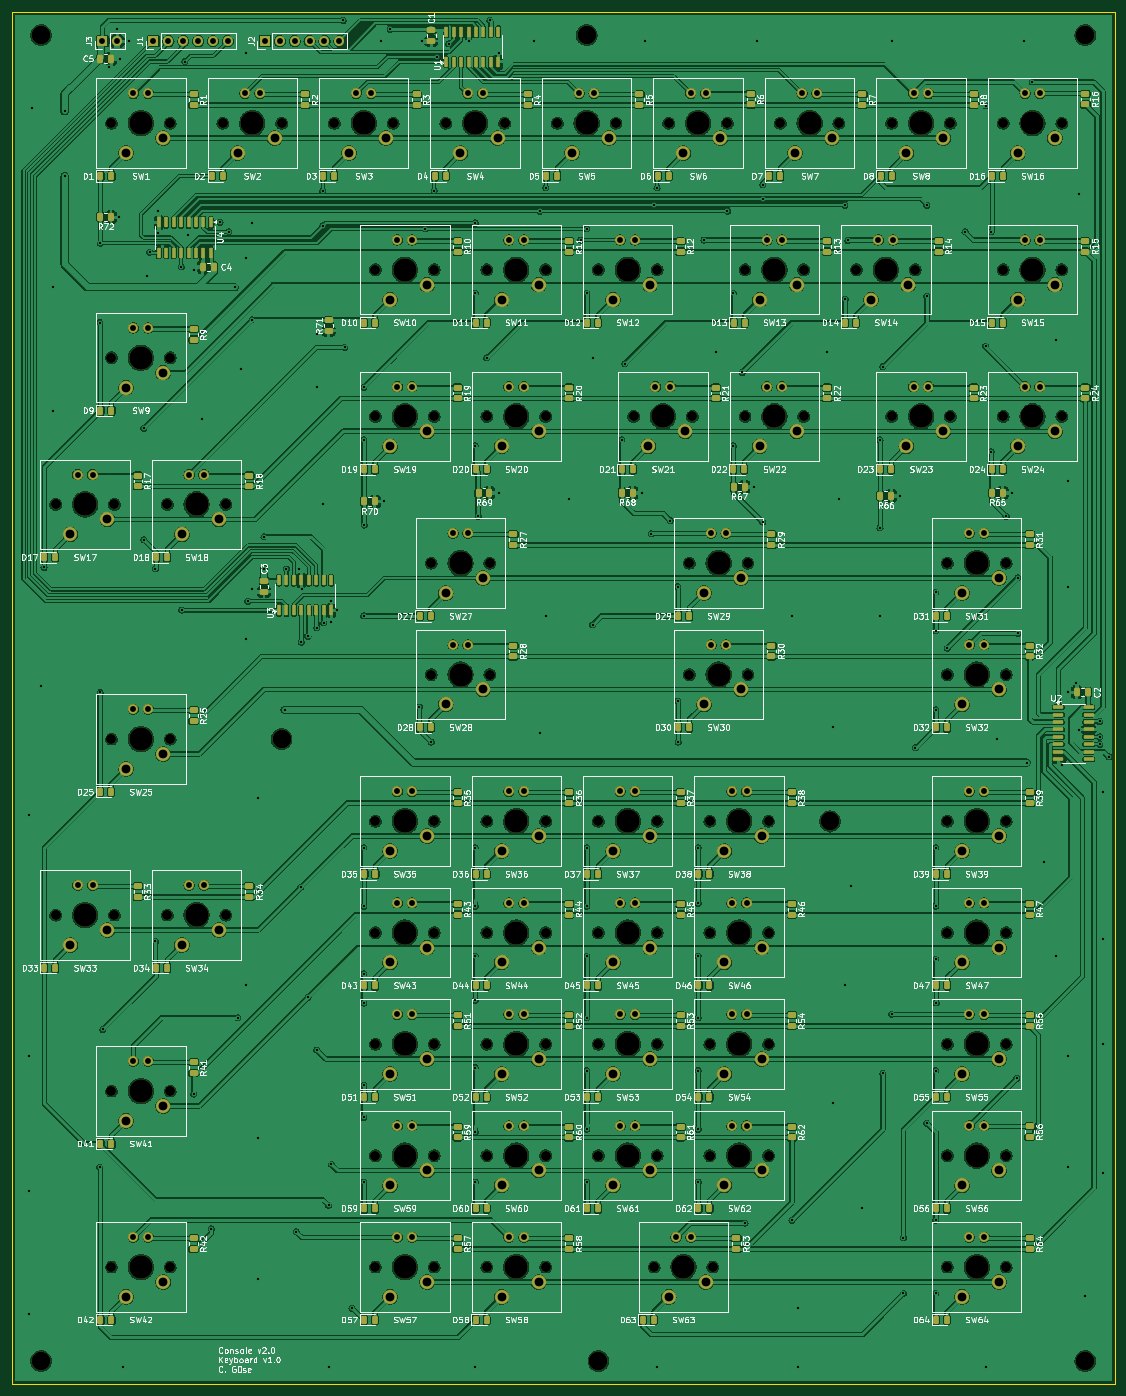
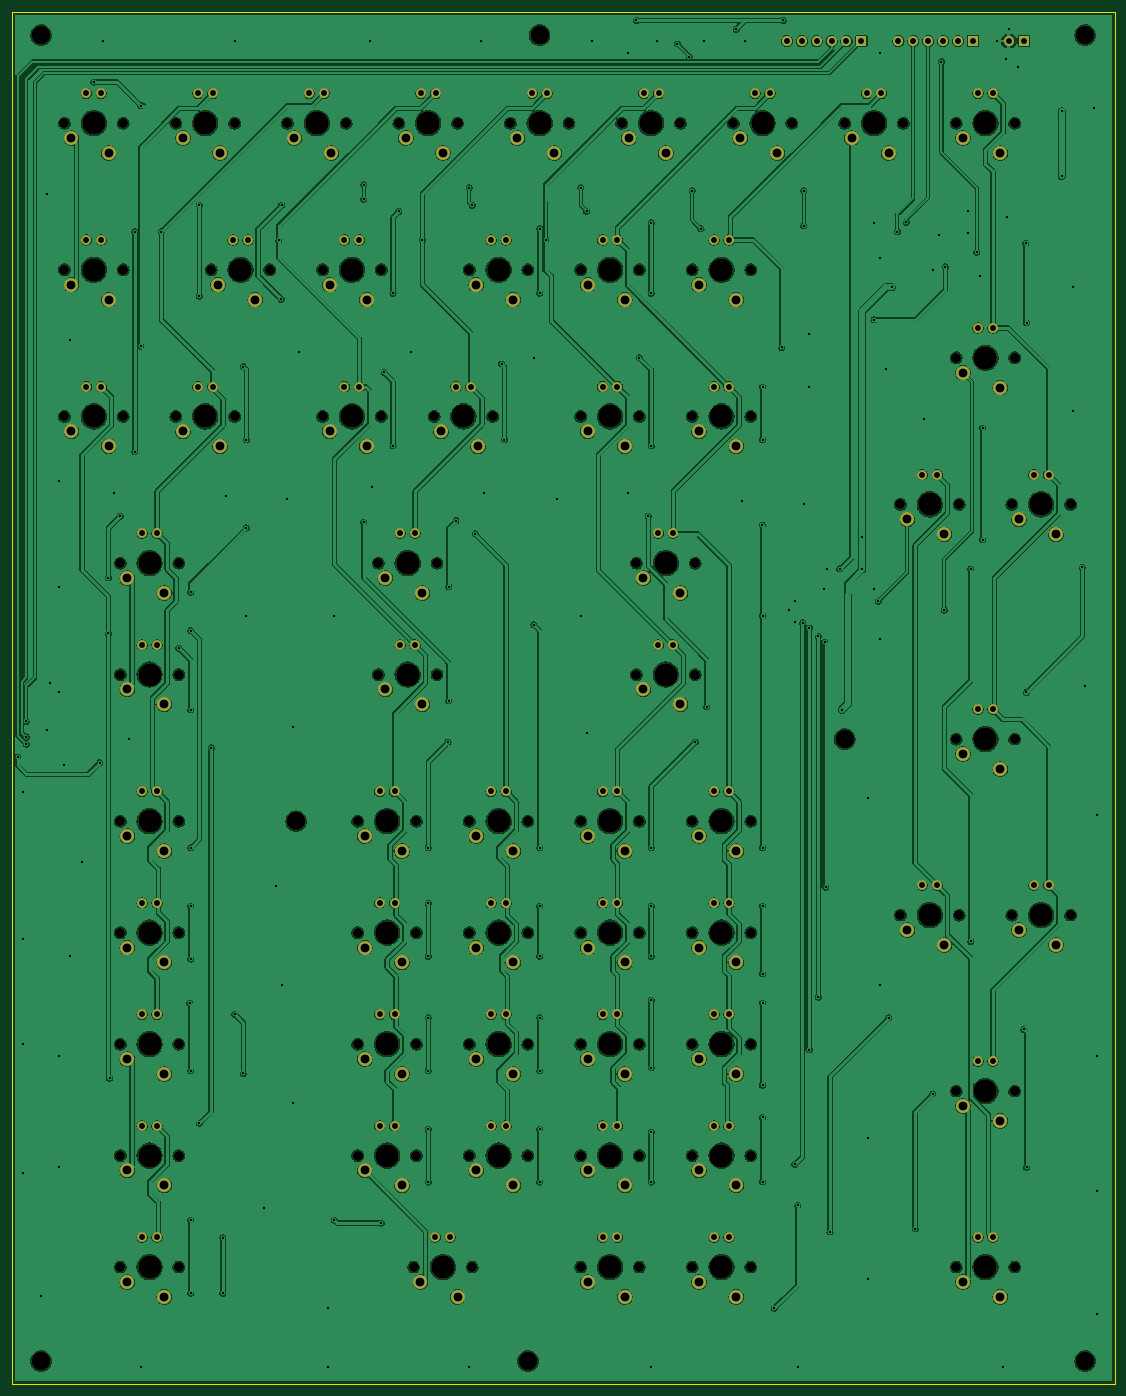
Circuit board: 11 layer files. Board 188.0 x 234.0 mm.
- bottom_copper: Keyboard-B_Cu.gbl (836606 bytes)
- bottom_mask: Keyboard-B_Mask.gbs (12580 bytes)
- paste: Keyboard-B_Paste.gbp (487 bytes)
- bottom_silk: Keyboard-B_Silkscreen.gbo (12590 bytes)
- outline: Keyboard-Edge_Cuts.gm1 (622 bytes)
- top_copper: Keyboard-F_Cu.gtl (1171783 bytes)
- top_mask: Keyboard-F_Mask.gts (22084 bytes)
- paste: Keyboard-F_Paste.gtp (9991 bytes)
- top_silk: Keyboard-F_Silkscreen.gto (407506 bytes)
- drill: Keyboard-NPTH.drl (2681 bytes)
- drill: Keyboard-PTH.drl (6913 bytes)

=== bottom_copper: Keyboard-B_Cu.gbl (836606 bytes, source omitted) ===
=== bottom_mask: Keyboard-B_Mask.gbs (12580 bytes, source omitted) ===
=== paste: Keyboard-B_Paste.gbp ===
G04 #@! TF.GenerationSoftware,KiCad,Pcbnew,8.0.4*
G04 #@! TF.CreationDate,2024-09-21T20:50:24+02:00*
G04 #@! TF.ProjectId,Keyboard,4b657962-6f61-4726-942e-6b696361645f,rev?*
G04 #@! TF.SameCoordinates,Original*
G04 #@! TF.FileFunction,Paste,Bot*
G04 #@! TF.FilePolarity,Positive*
%FSLAX46Y46*%
G04 Gerber Fmt 4.6, Leading zero omitted, Abs format (unit mm)*
G04 Created by KiCad (PCBNEW 8.0.4) date 2024-09-21 20:50:24*
%MOMM*%
%LPD*%
G01*
G04 APERTURE LIST*
G04 APERTURE END LIST*
M02*

=== bottom_silk: Keyboard-B_Silkscreen.gbo (12590 bytes, source omitted) ===
=== outline: Keyboard-Edge_Cuts.gm1 ===
G04 #@! TF.GenerationSoftware,KiCad,Pcbnew,8.0.4*
G04 #@! TF.CreationDate,2024-09-21T20:50:24+02:00*
G04 #@! TF.ProjectId,Keyboard,4b657962-6f61-4726-942e-6b696361645f,rev?*
G04 #@! TF.SameCoordinates,Original*
G04 #@! TF.FileFunction,Profile,NP*
%FSLAX46Y46*%
G04 Gerber Fmt 4.6, Leading zero omitted, Abs format (unit mm)*
G04 Created by KiCad (PCBNEW 8.0.4) date 2024-09-21 20:50:24*
%MOMM*%
%LPD*%
G01*
G04 APERTURE LIST*
G04 #@! TA.AperFunction,Profile*
%ADD10C,0.050000*%
G04 #@! TD*
G04 APERTURE END LIST*
D10*
X0Y232000000D02*
X188000000Y232000000D01*
X188000000Y-2000000D01*
X0Y-2000000D01*
X0Y232000000D01*
M02*

=== top_copper: Keyboard-F_Cu.gtl (1171783 bytes, source omitted) ===
=== top_mask: Keyboard-F_Mask.gts (22084 bytes, source omitted) ===
=== paste: Keyboard-F_Paste.gtp (9991 bytes, source omitted) ===
=== top_silk: Keyboard-F_Silkscreen.gto (407506 bytes, source omitted) ===
=== drill: Keyboard-NPTH.drl ===
M48
; DRILL file {KiCad 8.0.4} date 2024-09-21T20:50:27+0200
; FORMAT={-:-/ absolute / metric / decimal}
; #@! TF.CreationDate,2024-09-21T20:50:27+02:00
; #@! TF.GenerationSoftware,Kicad,Pcbnew,8.0.4
; #@! TF.FileFunction,NonPlated,1,2,NPTH
FMAT,2
METRIC
; #@! TA.AperFunction,NonPlated,NPTH,ComponentDrill
T1C1.700
; #@! TA.AperFunction,NonPlated,NPTH,ComponentDrill
T2C3.200
; #@! TA.AperFunction,NonPlated,NPTH,ComponentDrill
T3C3.988
%
G90
G05
T1
X7.5Y148.0
X7.5Y78.0
X17.0Y213.0
X17.0Y173.0
X17.0Y108.0
X17.0Y48.0
X17.0Y18.0
X17.5Y148.0
X17.5Y78.0
X26.5Y148.0
X26.5Y78.0
X27.0Y213.0
X27.0Y173.0
X27.0Y108.0
X27.0Y48.0
X27.0Y18.0
X36.0Y213.0
X36.5Y148.0
X36.5Y78.0
X46.0Y213.0
X55.0Y213.0
X62.0Y188.0
X62.0Y163.0
X62.0Y94.0
X62.0Y75.0
X62.0Y56.0
X62.0Y37.0
X62.0Y18.0
X65.0Y213.0
X71.5Y138.0
X71.5Y119.0
X72.0Y188.0
X72.0Y163.0
X72.0Y94.0
X72.0Y75.0
X72.0Y56.0
X72.0Y37.0
X72.0Y18.0
X74.0Y213.0
X81.0Y188.0
X81.0Y163.0
X81.0Y94.0
X81.0Y75.0
X81.0Y56.0
X81.0Y37.0
X81.0Y18.0
X81.5Y138.0
X81.5Y119.0
X84.0Y213.0
X91.0Y188.0
X91.0Y163.0
X91.0Y94.0
X91.0Y75.0
X91.0Y56.0
X91.0Y37.0
X91.0Y18.0
X93.0Y213.0
X100.0Y188.0
X100.0Y94.0
X100.0Y75.0
X100.0Y56.0
X100.0Y37.0
X103.0Y213.0
X106.0Y163.0
X109.5Y18.0
X110.0Y188.0
X110.0Y94.0
X110.0Y75.0
X110.0Y56.0
X110.0Y37.0
X112.0Y213.0
X115.5Y138.0
X115.5Y119.0
X116.0Y163.0
X119.0Y94.0
X119.0Y75.0
X119.0Y56.0
X119.0Y37.0
X119.5Y18.0
X122.0Y213.0
X125.0Y188.0
X125.0Y163.0
X125.5Y138.0
X125.5Y119.0
X129.0Y94.0
X129.0Y75.0
X129.0Y56.0
X129.0Y37.0
X131.0Y213.0
X135.0Y188.0
X135.0Y163.0
X141.0Y213.0
X144.0Y188.0
X150.0Y213.0
X150.0Y163.0
X154.0Y188.0
X159.5Y138.0
X159.5Y119.0
X159.5Y94.0
X159.5Y75.0
X159.5Y56.0
X159.5Y37.0
X159.5Y18.0
X160.0Y213.0
X160.0Y163.0
X169.0Y213.0
X169.0Y188.0
X169.0Y163.0
X169.5Y138.0
X169.5Y119.0
X169.5Y94.0
X169.5Y75.0
X169.5Y56.0
X169.5Y37.0
X169.5Y18.0
X179.0Y213.0
X179.0Y188.0
X179.0Y163.0
T2
X5.0Y228.0
X5.0Y2.0
X46.0Y108.0
X98.0Y228.0
X100.0Y2.0
X139.5Y94.0
X183.0Y228.0
X183.0Y2.0
T3
X12.5Y148.0
X12.5Y78.0
X22.0Y213.0
X22.0Y173.0
X22.0Y108.0
X22.0Y48.0
X22.0Y18.0
X31.5Y148.0
X31.5Y78.0
X41.0Y213.0
X60.0Y213.0
X67.0Y188.0
X67.0Y163.0
X67.0Y94.0
X67.0Y75.0
X67.0Y56.0
X67.0Y37.0
X67.0Y18.0
X76.5Y138.0
X76.5Y119.0
X79.0Y213.0
X86.0Y188.0
X86.0Y163.0
X86.0Y94.0
X86.0Y75.0
X86.0Y56.0
X86.0Y37.0
X86.0Y18.0
X98.0Y213.0
X105.0Y188.0
X105.0Y94.0
X105.0Y75.0
X105.0Y56.0
X105.0Y37.0
X111.0Y163.0
X114.5Y18.0
X117.0Y213.0
X120.5Y138.0
X120.5Y119.0
X124.0Y94.0
X124.0Y75.0
X124.0Y56.0
X124.0Y37.0
X130.0Y188.0
X130.0Y163.0
X136.0Y213.0
X149.0Y188.0
X155.0Y213.0
X155.0Y163.0
X164.5Y138.0
X164.5Y119.0
X164.5Y94.0
X164.5Y75.0
X164.5Y56.0
X164.5Y37.0
X164.5Y18.0
X174.0Y213.0
X174.0Y188.0
X174.0Y163.0
M30

=== drill: Keyboard-PTH.drl (6913 bytes, source omitted) ===
